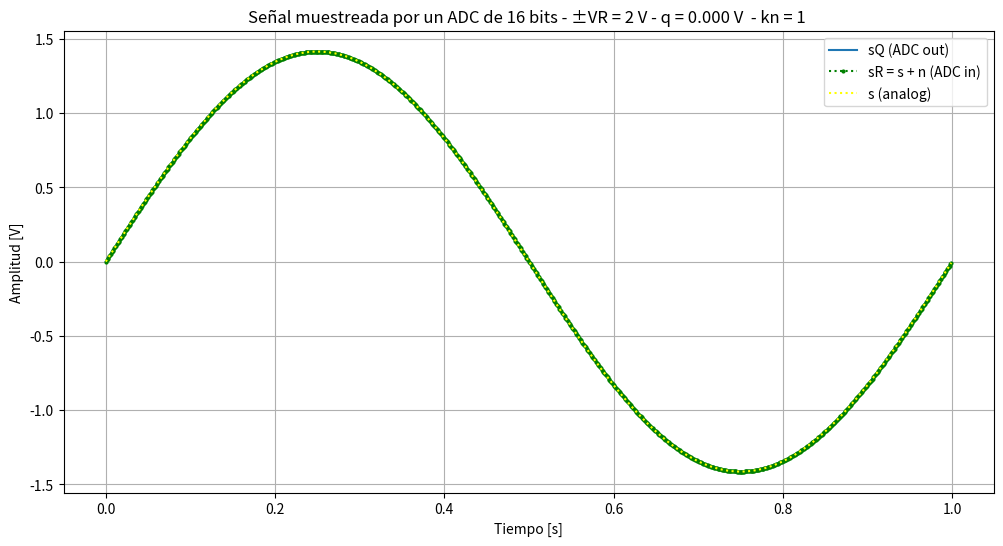
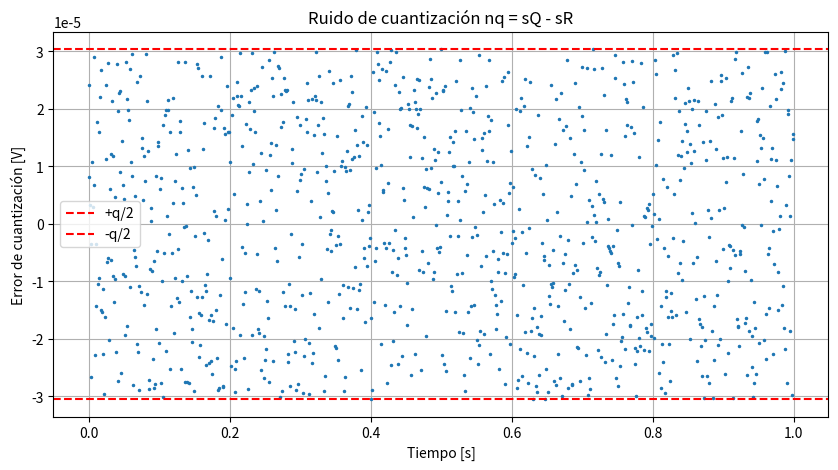
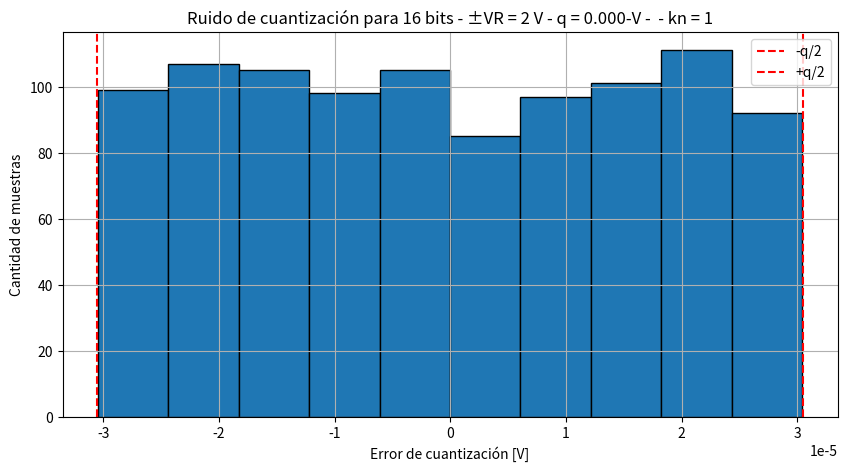
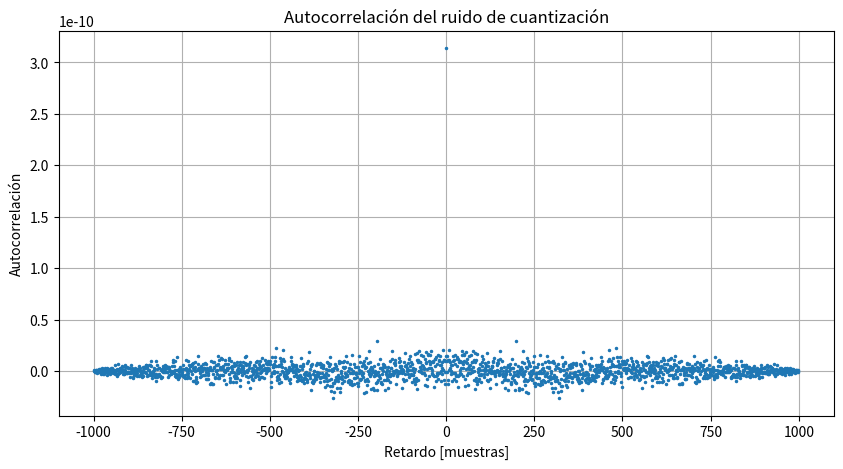
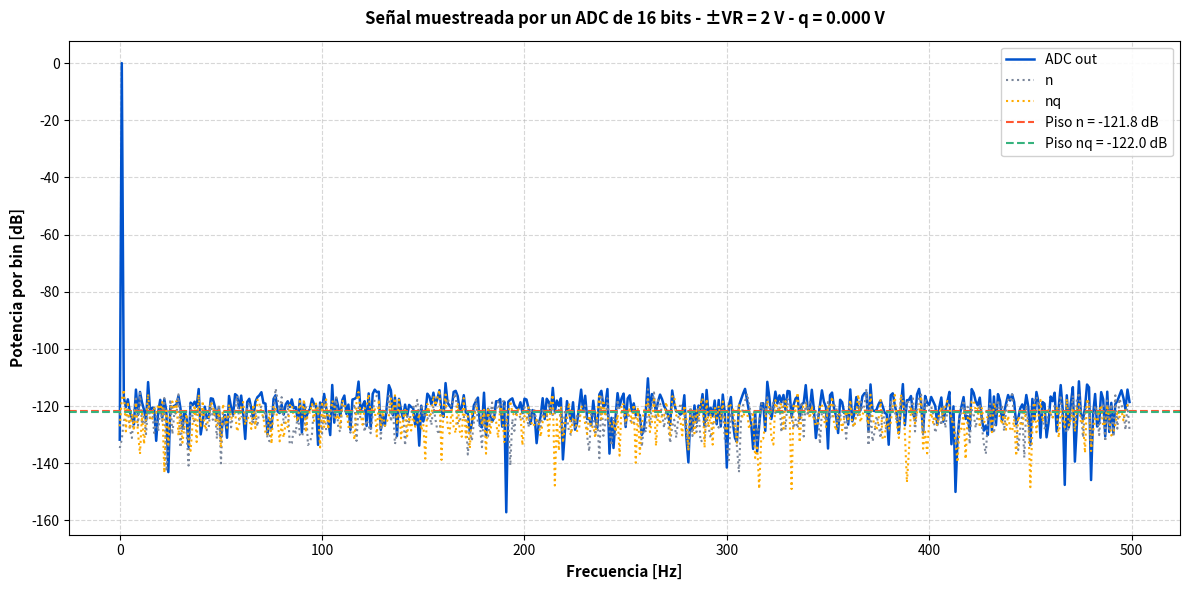
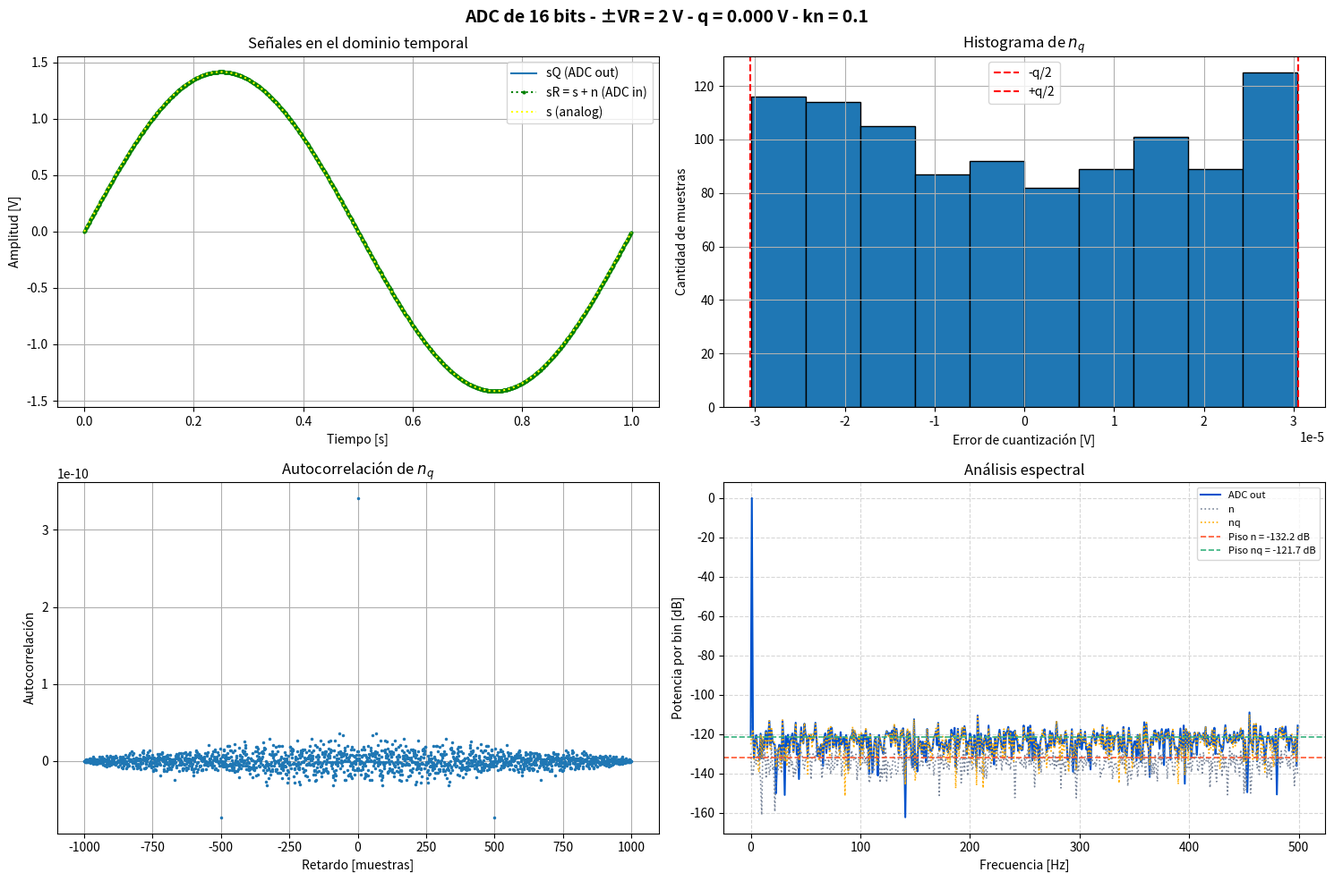

Source code (Python) for these figures, in order:
# -*- coding: utf-8 -*-
"""
Created on Thu Sep  3 15:23:51 2026

@author: hoffe
"""

import numpy as np
import matplotlib.pyplot as plt
from scipy import stats

#%% DEFINO PARAMETROS

fs = 1000
N = 1000
B =16
vfs = 2
kn =1

delta_f = fs/N
f0 = delta_f#sera la frecuencia de mi senoidal

#%% FUNCIONES
def mi_funcion_sen(vmax=1, dc=0, ff=1, ph=0, nn=N, fs=fs):

    tt = np.arange(0, nn/fs, 1/fs)

    xx = dc + vmax * np.sin(2*np.pi*ff*tt + ph)

    return tt, xx

#%% SENAL SENOIDAL

vmax = np.sqrt(2)#para que tenga potencia unitaria

tt, s = mi_funcion_sen(vmax=vmax,dc=0,ff=f0,ph=0,nn=N,fs=fs)

Ps = np.var(s)

print("Potencia de s =", Ps)

#%% ADC

q = (2*vfs)/(2**B)
Pq = q**2 / 12 #potencia del ruido cuantizado
Pn = kn * Pq # potencia del ruido analogico

sigma_n = np.sqrt(Pn)#desvio estandar, para generar el ruido analogico

n = np.random.normal(0,sigma_n,N)#generamos el ruido analg, con distrib gaussiana, de media 0 y varianza=

print("Potencia medida de n =", np.var(n))
print("Potencia teorica de n =", Pn)

sR = s + n #senal de entrada al ADC, senoidal + ruido analog
sQ = np.round(sR/q) * q #salida del ADC, cuantizacion
nq = sQ - sR #ruido cuantizacion

#%% ej a) 
#GRAFICO TEMPORAL

plt.figure(figsize=(12,6))

plt.plot(tt, sQ,label='sQ (ADC out)')

plt.plot(tt, sR,linestyle=':',marker='o',markersize=2,color='green',label='sR = s + n (ADC in)')

plt.plot(tt, s,linestyle=':',label='s (analog)', color='yellow')

plt.xlabel('Tiempo [s]')
plt.ylabel('Amplitud [V]')

plt.title( f'Señal muestreada por un ADC de {B} bits - '
    f'±VR = {vfs} V - q = {q:.3f} V  - kn = {kn} ')

plt.grid()
plt.legend()
plt.show()

#RUIDO DE CUANTIZACION EN EL TIEMPO - esto no va en el tp

plt.figure(figsize=(10,5))

plt.plot(tt, nq,linestyle='None',marker='.',markersize=3)

plt.axhline(q/2, color='red', linestyle='--', label='+q/2')
plt.axhline(-q/2, color='red', linestyle='--', label='-q/2')

plt.xlabel('Tiempo [s]')
plt.ylabel('Error de cuantización [V]')
plt.title('Ruido de cuantización nq = sQ - sR')

plt.grid()
plt.legend()
plt.show()

#%% HISTOGRAMA DEL RUIDO DE CUANTIZACION

plt.figure(figsize=(10,5))

plt.hist(nq,bins=10,edgecolor='black')

plt.axvline(-q/2,color='red',linestyle='--',label='-q/2')

plt.axvline(q/2,color='red',linestyle='--',label='+q/2')

plt.xlabel('Error de cuantización [V]')
plt.ylabel('Cantidad de muestras')

plt.title(f'Ruido de cuantización para {B} bits - '
    f'±VR = {vfs} V - q = {q:.3f}-V -  - kn = {kn}')

plt.grid()
plt.legend()
plt.show()

#%% MEDIA Y VARIANZA DEL RUIDO DE CUANTIZACION
#condiciones necesarias pero no suficientes para que sea uniforme
media_nq = np.mean(nq)
var_nq = np.var(nq)

var_teorica = q**2 / 12

print("Media nq =", media_nq)
print("Varianza medida nq =", var_nq)
print("Varianza teórica q^2/12 =", var_teorica)

# Kolmogorov-Smirnov test

# límites teóricos de la distribución uniforme
a = -q/2
b = q/2

resultado = stats.kstest(nq,'uniform',args=(a, b-a))

alpha = 0.05

print("p-value =", resultado.pvalue)

if resultado.pvalue > alpha:
    print("La señal es compatible con una distribución uniforme.")
else:
    print("La señal NO es compatible con una distribución uniforme.")
#%% AUTOCORRELACION DEL RUIDO DE CUANTIZACION

correlacion_nq = np.correlate(nq, nq, mode='full') / N

retardos = np.arange(-N+1, N)#para poner eje x en funcion de k y leer mejor la autocorrelacion

plt.figure(figsize=(10,5))

plt.plot(retardos,correlacion_nq,
         linestyle='None',
         marker='.',
         markersize=3)

plt.xlabel('Retardo [muestras]')
plt.ylabel('Autocorrelación')
plt.title('Autocorrelación del ruido de cuantización')

plt.grid()
plt.show()

#%% FFT PARA ANALISIS ESPECTRAL

SQ = np.fft.fft(sQ)
N_ANALOG = np.fft.fft(n)
NQ = np.fft.fft(nq)
freq = np.arange(N//2) * fs/N#creamos eje de frecuencias genera 0,1,2...499
#calc potencia
PSD_sQ = 2 * np.abs(SQ[:N//2]/N)**2
PSD_n = 2 * np.abs(N_ANALOG[:N//2]/N)**2
PSD_nq = 2 * np.abs(NQ[:N//2]/N)**2
#pasamos a db
PSD_sQ_db = 10*np.log10(PSD_sQ)
PSD_n_db = 10*np.log10(PSD_n)
PSD_nq_db = 10*np.log10(PSD_nq)
#calculamos pisos de ruido
piso_n = 10*np.log10(np.mean(PSD_n))
piso_nq = 10*np.log10(np.mean(PSD_nq))
piso_sQ= 10*np.log10(np.mean(PSD_sQ))

print("Piso ruido analógico =", piso_n, "dB")
print("Piso ruido cuantización =", piso_nq, "dB")



#%% GRAFICO ESPECTRAL FINAL

plt.figure(figsize=(12, 6))

# Señal principal (azul eléctrico intenso y línea más gruesa para resaltar)
plt.plot(freq, 
         PSD_sQ_db, 
         color='#0052CC', 
         linewidth=1.8, 
         label='ADC out')

# Espectros de ruido (colores diferenciados y semitransparentes)
plt.plot(freq, 
         PSD_n_db, 
         color='#7A869A', 
         linestyle=':', 
         linewidth=1.5, 
         label='n')

plt.plot(freq, 
         PSD_nq_db, 
         color='#FFAB00', 
         linestyle=':', 
         linewidth=1.5, 
         label='nq')

# Pisos de ruido (líneas punteadas en tonos vivos alineados a sus referencias)
plt.axhline(piso_n, 
            color='#FF5630', 
            linestyle='--', 
            linewidth=1.5, 
            label=f'Piso n = {piso_n:.1f} dB')

plt.axhline(piso_nq, 
            color='#36B37E', 
            linestyle='--', 
            linewidth=1.5, 
            label=f'Piso nq = {piso_nq:.1f} dB')

plt.xlabel('Frecuencia [Hz]', fontsize=11, fontweight='bold')
plt.ylabel('Potencia por bin [dB]', fontsize=11, fontweight='bold')

plt.title(
    f'Señal muestreada por un ADC de {B} bits - '
    f'±VR = {vfs} V - q = {q:.3f} V',
    fontsize=12,
    fontweight='bold',
    pad=12
)

plt.grid(True, linestyle='--', alpha=0.5)
plt.legend(loc='upper right', framealpha=0.9)
plt.tight_layout()
plt.show()

#%% BONUS - SNR EN FUNCION DE LA CANTIDAD DE BITS

B_valores = [4, 8, 16]# valores de B que queremos comparar
sigma_x = np.std(s)
VFS = 2 * vfs
kn_bonus = 1 # mantenemos kn = 1 para comparar solamente el efecto de B
resultados = []

for B_aux in B_valores:
    q_aux = (2 * vfs) / (2**B_aux)
    Pq_aux = q_aux**2 / 12# potencia teorica del ruido de cuantizacion
    Pn_aux = kn_bonus * Pq_aux  # potencia del ruido analogico
    sigma_n_aux = np.sqrt(Pn_aux)# genero el ruido analogico
    n_aux = np.random.normal(0, sigma_n_aux, N)
    sR_aux = s + n_aux
    sQ_aux = np.round(sR_aux / q_aux) * q_aux
    nq_aux = sQ_aux - sR_aux    # entrada y salida del ADC

    # SNR TEORICO SEGUN HOLTON

    SNR_teorico = (6.02 * B_aux+ 10.79+ 20 * np.log10(sigma_x / VFS))

    # SNR MEDIDO DE CUANTIZACION
    # potencia señal / potencia error de cuantizacion
    SNR_cuant_medido = 10 * np.log10(np.var(s) / np.var(nq_aux))

    # SNR TOTAL DE LA DIGITALIZACION
    # compara la salida del ADC con la senoidal ideal incluye ruido analogico + cuantizacion

    error_total = sQ_aux - s

    SNR_digital = 10 * np.log10( np.var(s) / np.var(error_total))

    # guardamos resultados
    resultados.append([B_aux,q_aux,SNR_teorico,SNR_cuant_medido,SNR_digital])


#%% TABLA COMPARATIVA

print()
print("TABLA COMPARATIVA DE SNR")
print()

print(
    f"{'B [bits]':<10}"
    f"{'q [V]':<15}"
    f"{'SNR Holton [dB]':<20}"
    f"{'SNR cuant. [dB]':<20}"
    f"{'SNR total [dB]':<20}"
)

print("-"*85)

for fila in resultados:
    B_aux, q_aux, snr_teo, snr_cuant, snr_total = fila
    print(
        f"{B_aux:<10}"
        f"{q_aux:<15.6e}"
        f"{snr_teo:<20.2f}"
        f"{snr_cuant:<20.2f}"
        f"{snr_total:<20.2f}")


#codigos con grafs SUBPLOT en una misma fig para cada k 
#%% CASO kn = 0.1 - modificamos variables dependientes de kn

kn = 0.1

Pn = kn * Pq
sigma_n = np.sqrt(Pn)

n = np.random.normal(0, sigma_n, N)

sR = s + n
sQ = np.round(sR/q) * q
nq = sQ - sR


#%% TEST KOLMOGOROV-SMIRNOV

a = -q/2
b = q/2

resultado = stats.kstest(
    nq,
    'uniform',
    args=(a, b-a)
)

alpha = 0.05

print("p-value =", resultado.pvalue)

if resultado.pvalue > alpha:
    print("La señal es compatible con una distribución uniforme.")
else:
    print("La señal NO es compatible con una distribución uniforme.")


#%% AUTOCORRELACION

correlacion_nq = np.correlate(
    nq,
    nq,
    mode='full'
) / N

retardos = np.arange(-N+1, N)


#%% ANALISIS ESPECTRAL

SQ = np.fft.fft(sQ)
N_ANALOG = np.fft.fft(n)
NQ = np.fft.fft(nq)

freq = np.arange(N//2) * fs/N

# potencia por bin
PSD_sQ = 2 * np.abs(SQ[:N//2]/N)**2
PSD_n = 2 * np.abs(N_ANALOG[:N//2]/N)**2
PSD_nq = 2 * np.abs(NQ[:N//2]/N)**2

# paso a dB
PSD_sQ_db = 10*np.log10(PSD_sQ + 1e-20)
PSD_n_db = 10*np.log10(PSD_n + 1e-20)
PSD_nq_db = 10*np.log10(PSD_nq + 1e-20)

# pisos de ruido
piso_n = 10*np.log10(np.mean(PSD_n))
piso_nq = 10*np.log10(np.mean(PSD_nq))

print("Piso ruido analógico =", piso_n, "dB")
print("Piso ruido cuantización =", piso_nq, "dB")


#%% FIGURA RESUMEN

fig, axs = plt.subplots(2, 2, figsize=(15, 10))


# --------------------------------------------------
# 1) GRAFICO TEMPORAL
# --------------------------------------------------

axs[0,0].plot(
    tt,
    sQ,
    label='sQ (ADC out)'
)

axs[0,0].plot(
    tt,
    sR,
    linestyle=':',
    marker='o',
    markersize=2,
    color='green',
    label='sR = s + n (ADC in)'
)

axs[0,0].plot(
    tt,
    s,
    linestyle=':',
    color='yellow',
    label='s (analog)'
)

axs[0,0].set_xlabel('Tiempo [s]')
axs[0,0].set_ylabel('Amplitud [V]')

axs[0,0].set_title(
    'Señales en el dominio temporal'
)

axs[0,0].grid()
axs[0,0].legend()


# --------------------------------------------------
# 2) HISTOGRAMA DEL RUIDO DE CUANTIZACION
# --------------------------------------------------

axs[0,1].hist(
    nq,
    bins=10,
    edgecolor='black'
)

axs[0,1].axvline(
    -q/2,
    color='red',
    linestyle='--',
    label='-q/2'
)

axs[0,1].axvline(
    q/2,
    color='red',
    linestyle='--',
    label='+q/2'
)

axs[0,1].set_xlabel('Error de cuantización [V]')
axs[0,1].set_ylabel('Cantidad de muestras')

axs[0,1].set_title(
    'Histograma de $n_q$'
)

axs[0,1].grid()
axs[0,1].legend()


# --------------------------------------------------
# 3) AUTOCORRELACION
# --------------------------------------------------

axs[1,0].plot(
    retardos,
    correlacion_nq,
    linestyle='None',
    marker='.',
    markersize=3
)

axs[1,0].set_xlabel('Retardo [muestras]')
axs[1,0].set_ylabel('Autocorrelación')

axs[1,0].set_title(
    'Autocorrelación de $n_q$'
)

axs[1,0].grid()


# --------------------------------------------------
# 4) ESPECTRO
# --------------------------------------------------

axs[1,1].plot(
    freq,
    PSD_sQ_db,
    color='#0052CC',
    linewidth=1.5,
    label='ADC out'
)

axs[1,1].plot(
    freq,
    PSD_n_db,
    color='#7A869A',
    linestyle=':',
    linewidth=1.2,
    label='n'
)

axs[1,1].plot(
    freq,
    PSD_nq_db,
    color='#FFAB00',
    linestyle=':',
    linewidth=1.2,
    label='nq'
)

axs[1,1].axhline(
    piso_n,
    color='#FF5630',
    linestyle='--',
    linewidth=1.2,
    label=f'Piso n = {piso_n:.1f} dB'
)

axs[1,1].axhline(
    piso_nq,
    color='#36B37E',
    linestyle='--',
    linewidth=1.2,
    label=f'Piso nq = {piso_nq:.1f} dB'
)

axs[1,1].set_xlabel('Frecuencia [Hz]')
axs[1,1].set_ylabel('Potencia por bin [dB]')

axs[1,1].set_title(
    'Análisis espectral'
)

axs[1,1].grid(True, linestyle='--', alpha=0.5)
axs[1,1].legend(fontsize=8)


# titulo general
fig.suptitle(
    f'ADC de {B} bits - ±VR = {vfs} V - '
    f'q = {q:.3f} V - kn = {kn}',
    fontsize=14,
    fontweight='bold'
)

plt.tight_layout()
plt.show()
